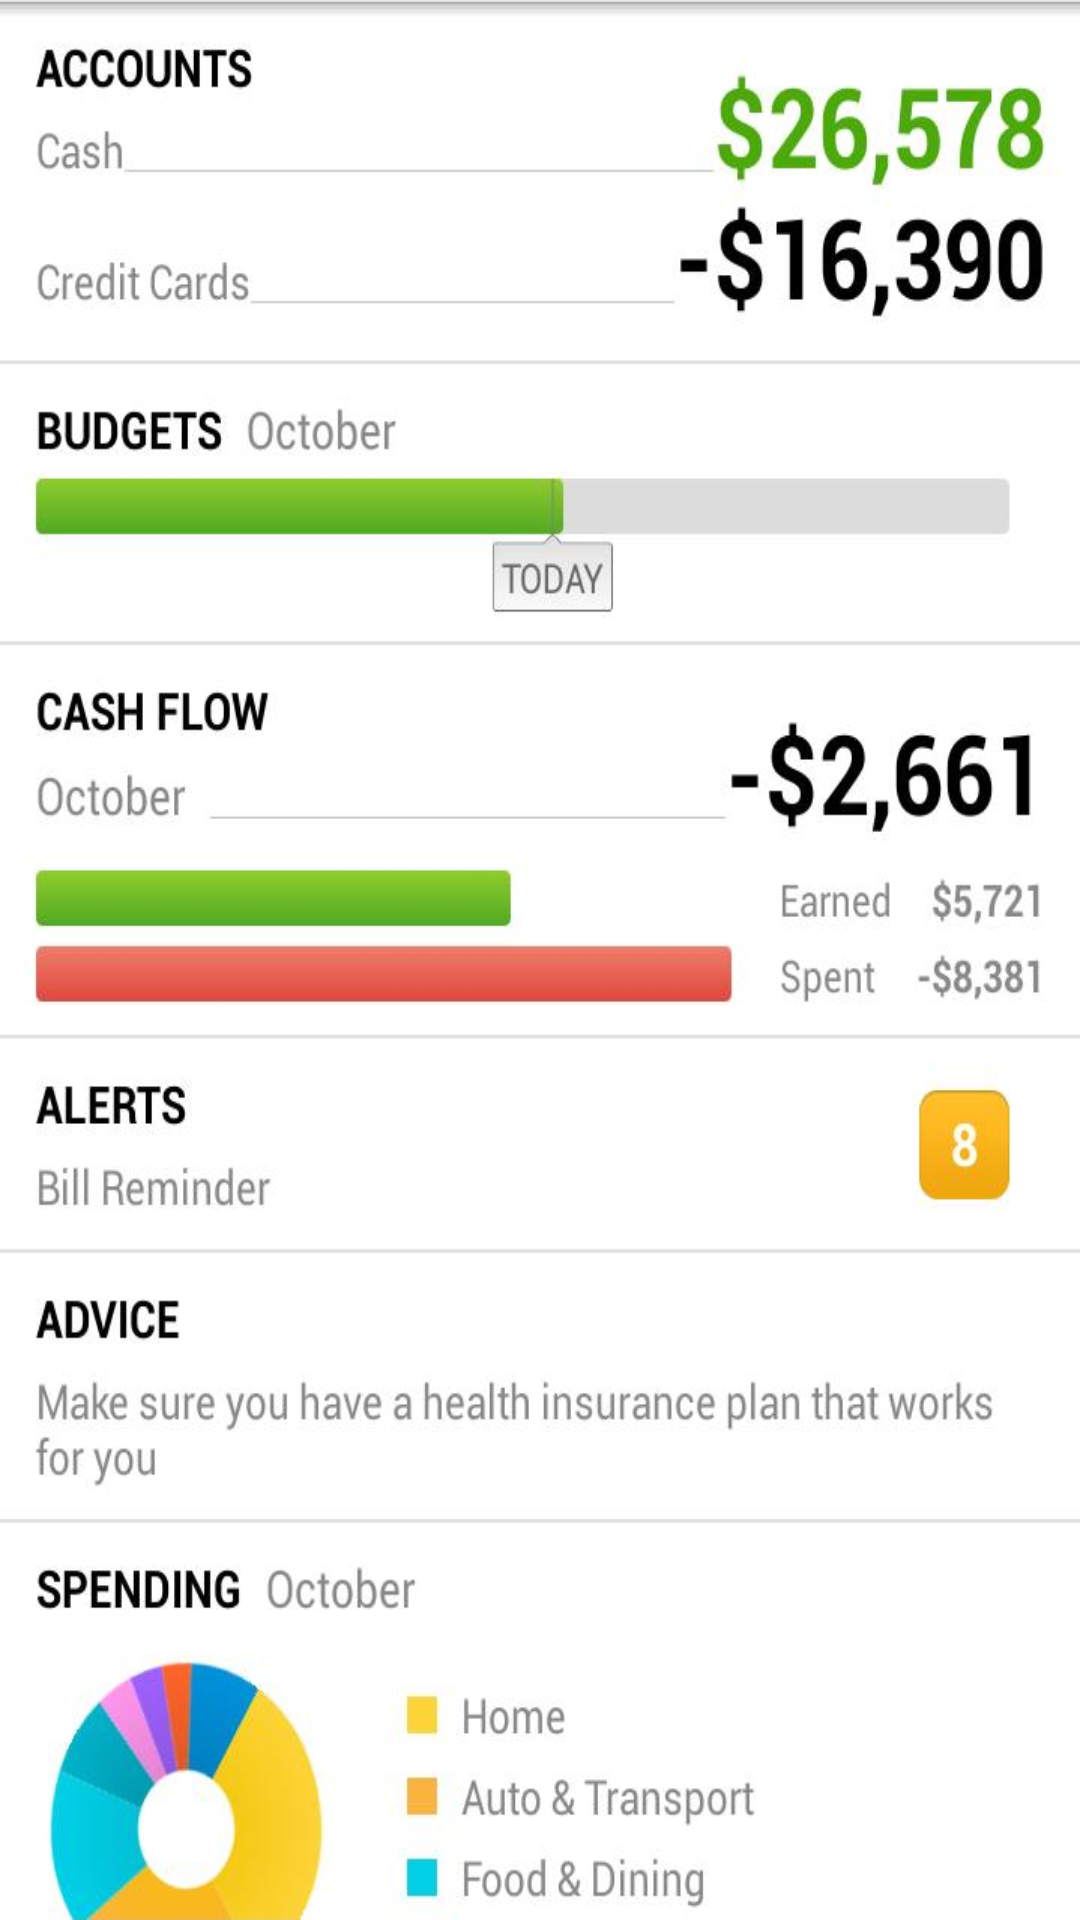

Here is an Android app screen rendered from its layout file. Give the layout XML and the strings, colors and styles it references.
<!-- AndroidManifest.xml: application theme AppTheme -->
<!-- res/layout/activity_receipt_scanner_demo.xml -->
<RelativeLayout xmlns:android="http://schemas.android.com/apk/res/android"
    xmlns:tools="http://schemas.android.com/tools"
    android:layout_width="match_parent"
    android:layout_height="match_parent"
    android:background="@drawable/mint_mainbackground"
    android:paddingBottom="@dimen/activity_vertical_margin"
    android:paddingLeft="@dimen/activity_horizontal_margin"
    android:paddingRight="@dimen/activity_horizontal_margin"
    android:paddingTop="@dimen/activity_vertical_margin"
    tools:context=".ReceiptScannerDemo" >


</RelativeLayout>
<!-- resources referenced by this layout -->
<resources>
  <!-- drawable mint_mainbackground: png bitmap (drawable-xhdpi, 219215 bytes) -->
  <style name="AppTheme" parent="AppBaseTheme">
          
      </style>
  <style name="AppBaseTheme" parent="android:Theme.Light">
          
      </style>
</resources>
